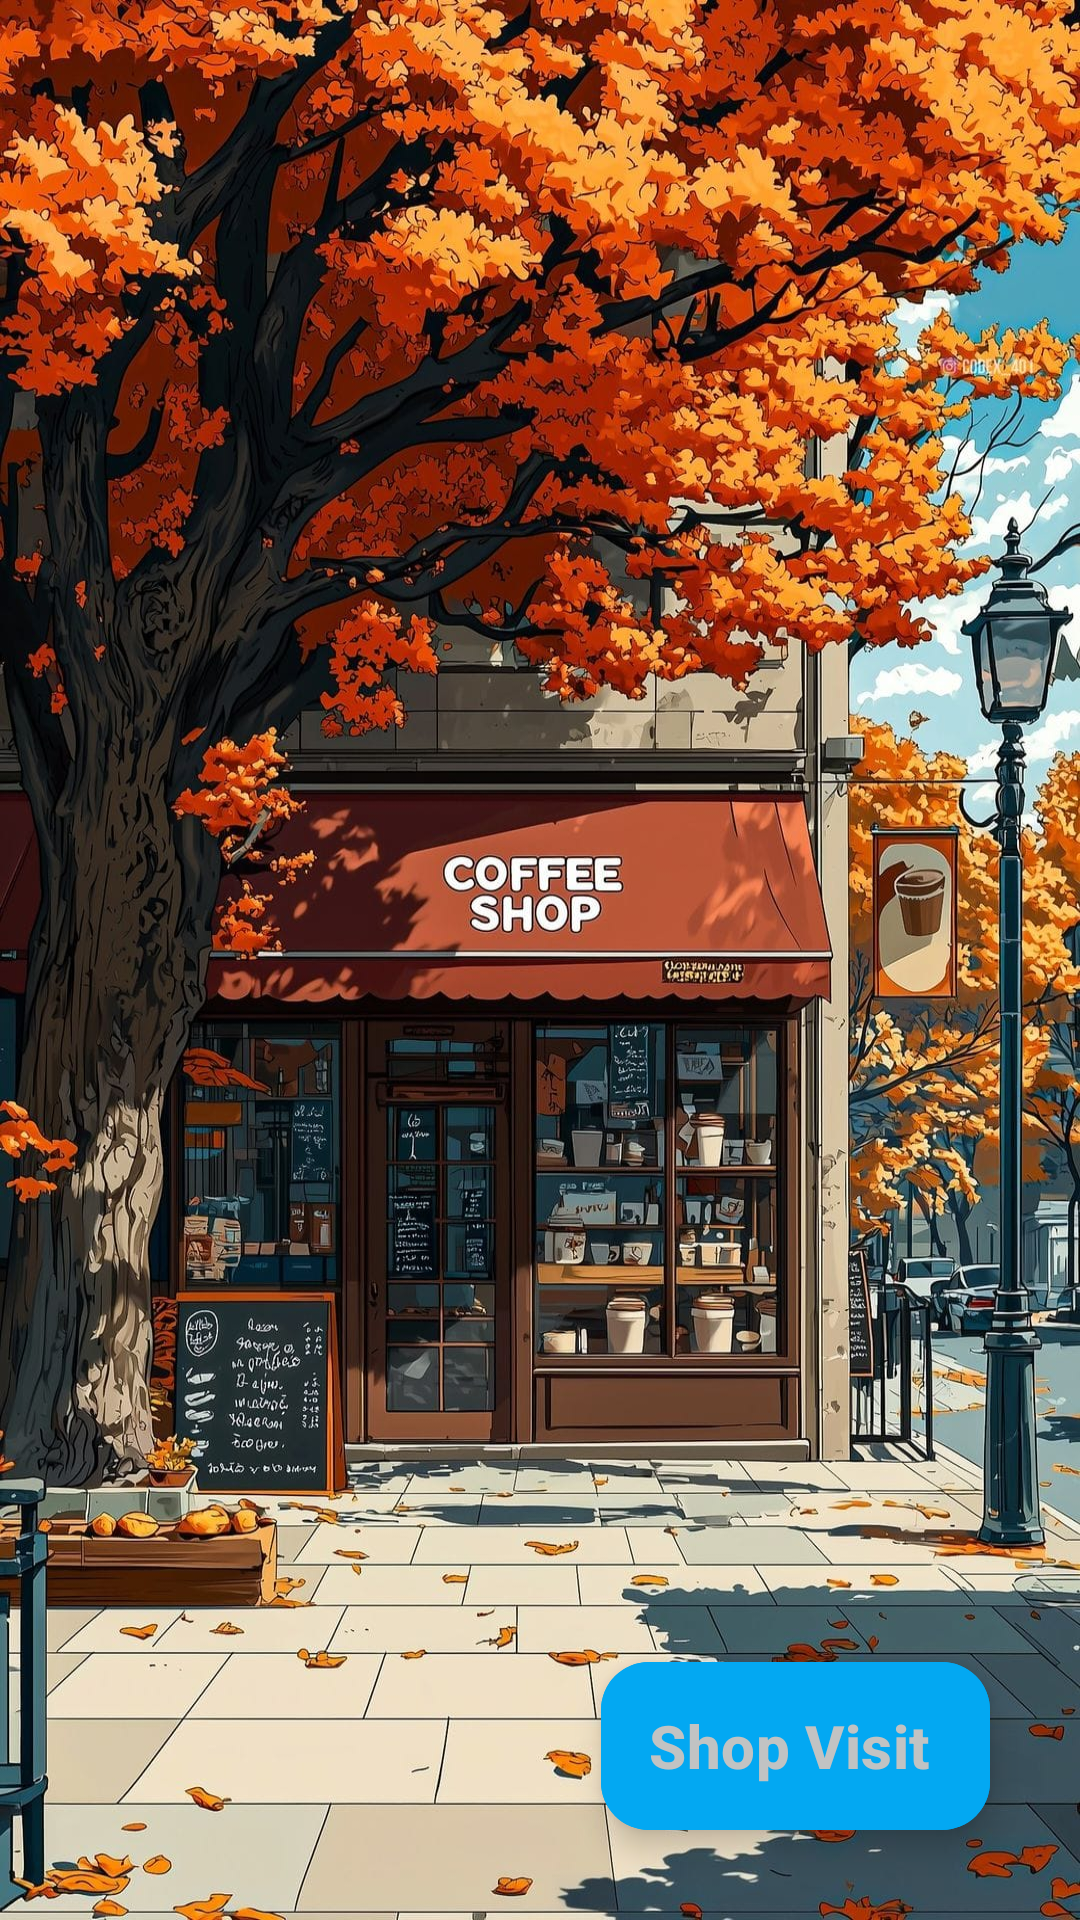

Here is an Android app screen rendered from its layout file. Give the layout XML and the strings, colors and styles it references.
<!-- AndroidManifest.xml: application theme Theme.Faltu -->
<!-- res/layout/fragment_home.xml -->
<?xml version="1.0" encoding="utf-8"?>
<androidx.constraintlayout.widget.ConstraintLayout xmlns:android="http://schemas.android.com/apk/res/android"
    xmlns:tools="http://schemas.android.com/tools"
    android:layout_width="match_parent"
    android:layout_height="match_parent"
    xmlns:app="http://schemas.android.com/apk/res-auto"
    android:background="@drawable/lol"
    tools:context=".HomeFragment">


   <com.google.android.material.floatingactionbutton.ExtendedFloatingActionButton
       android:id="@+id/shopVisit"
       android:layout_width="wrap_content"
       android:layout_height="wrap_content"
       app:icon="@drawable/baseline_shopping_cart_24"
       app:iconTint="#B4AEAE"
       android:text="Shop Visit"
       android:textStyle="bold"
       android:textColor="#C1C3C3"
       android:textSize="20dp"
       app:layout_constraintEnd_toEndOf="parent"
       app:layout_constraintBottom_toBottomOf="parent"
       android:layout_margin="30dp"
       android:backgroundTint="#03A8F2"/>


</androidx.constraintlayout.widget.ConstraintLayout>
<!-- resources referenced by this layout -->
<resources>
  <!-- drawable lol: jpg bitmap (drawable, 467916 bytes) -->
  <style name="Theme.Faltu" parent="Base.Theme.Faltu" />
  <style name="Base.Theme.Faltu" parent="Theme.Material3.DayNight.NoActionBar">
          
          
      </style>
</resources>
